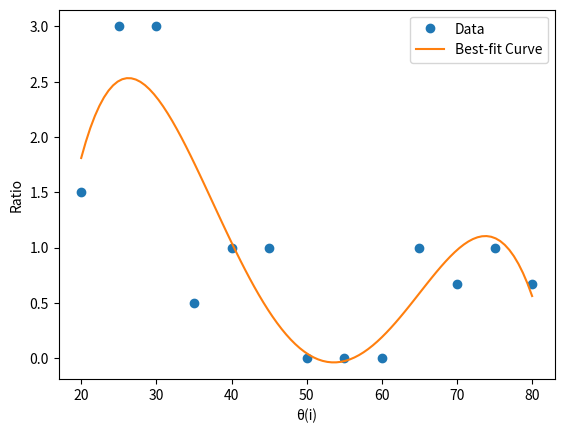

The script that saved this image:
import numpy as np

theta_i = [20, 25, 30, 35, 40, 45, 50, 55, 60, 65, 70, 75, 80]
ratio = [3/2, 3/1, 3/1, 1/2, 1/1, 1/1, 0/1, 0/2, 0/4, 4/4, 2/3, 3/3, 2/3]

# Fit the data to a 4th degree polynomial function
p = np.polyfit(theta_i, ratio, deg=4)

# Create the polynomial object
fitted_polynomial = np.poly1d(p)

# Get the equation as a string
equation = str(fitted_polynomial)

# Generate points on the fitted curve
x_fitted = np.linspace(min(theta_i), max(theta_i), 100)
y_fitted = np.polyval(p, x_fitted)

# Log the obtained mathematical expression and fit
print("Fitted Equation:", equation)
print("Fit of the Equation:", list(zip(x_fitted, y_fitted)))

# Plot the data and the fitted curve
import matplotlib.pyplot as plt

plt.plot(theta_i, ratio, 'o', label='Data')
plt.plot(x_fitted, y_fitted, label='Best-fit Curve')

plt.xlabel("θ(i)")
plt.ylabel("Ratio")
plt.legend()
plt.show()
